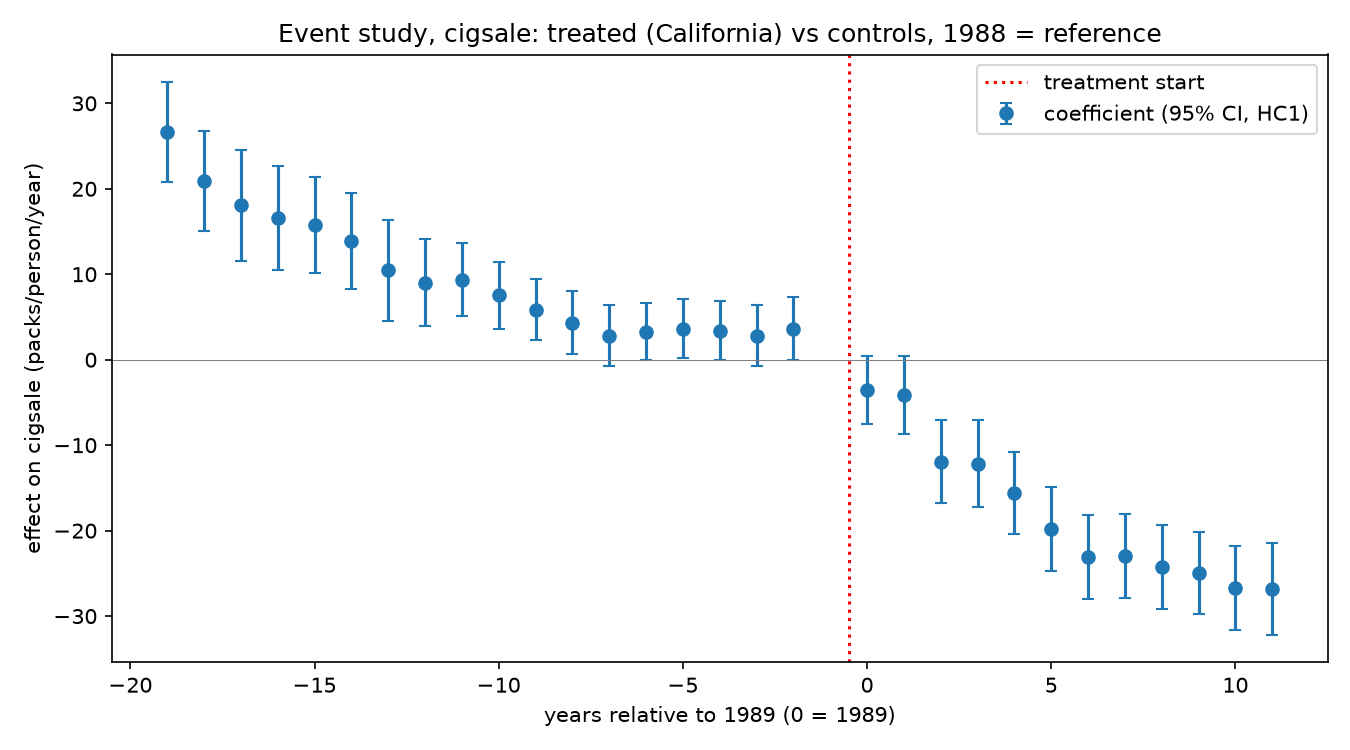

The table this chart was drawn from, first rows:
rel_year, year, coef, se, ci_lo, ci_hi
-19, 1970, 26.64, 2.98, 20.8, 32.48
-18, 1971, 20.86, 2.981, 15.02, 26.7
-17, 1972, 18.04, 3.324, 11.53, 24.56
-16, 1973, 16.58, 3.083, 10.54, 22.63
-15, 1974, 15.76, 2.881, 10.11, 21.4
-14, 1975, 13.89, 2.869, 8.269, 19.51
-13, 1976, 10.46, 3.028, 4.529, 16.4
-12, 1977, 9.034, 2.57, 3.997, 14.07
-11, 1978, 9.35, 2.178, 5.082, 13.62
-10, 1979, 7.537, 2.011, 3.596, 11.48
-9, 1980, 5.834, 1.816, 2.274, 9.394
-8, 1981, 4.337, 1.863, 0.6856, 7.988
-7, 1982, 2.829, 1.823, -0.7447, 6.403
-6, 1983, 3.274, 1.715, -0.08795, 6.635
-5, 1984, 3.621, 1.753, 0.1854, 7.057
-4, 1985, 3.408, 1.748, -0.01747, 6.833
-3, 1986, 2.829, 1.796, -0.6913, 6.349
-2, 1987, 3.637, 1.898, -0.08265, 7.356
0, 1989, -3.539, 2.052, -7.562, 0.4833
1, 1990, -4.142, 2.33, -8.709, 0.4249
2, 1991, -11.92, 2.471, -16.76, -7.074
3, 1992, -12.17, 2.606, -17.28, -7.063
4, 1993, -15.57, 2.457, -20.39, -10.75
5, 1994, -19.79, 2.49, -24.67, -14.91
6, 1995, -23.03, 2.505, -27.94, -18.12
7, 1996, -22.96, 2.493, -27.85, -18.07
8, 1997, -24.27, 2.518, -29.2, -19.33
9, 1998, -24.93, 2.451, -29.74, -20.13
10, 1999, -26.67, 2.499, -31.57, -21.77
11, 2000, -26.81, 2.732, -32.17, -21.46
